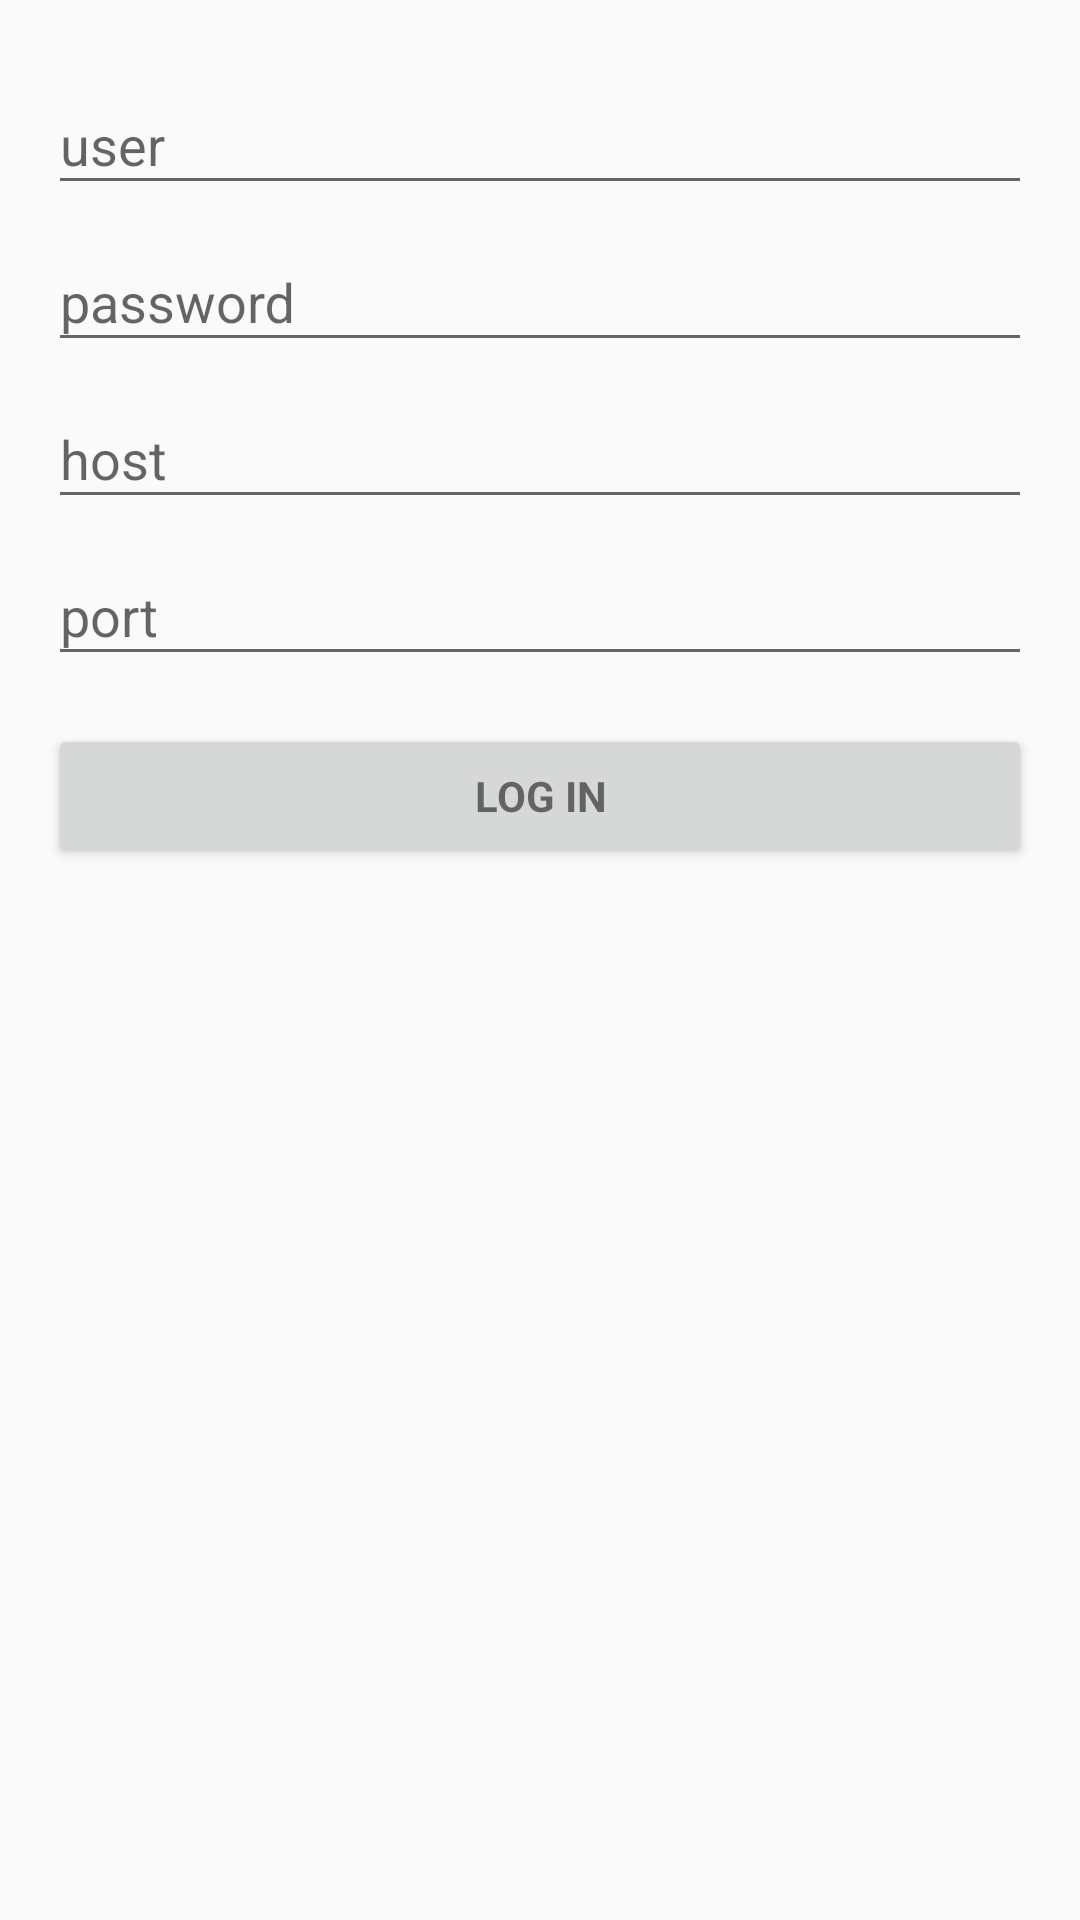

Write the Android layout XML for this screen, with the resource values it uses.
<!-- AndroidManifest.xml: application theme AppTheme -->
<!-- res/layout/login.xml -->
<?xml version="1.0" encoding="utf-8"?>
<LinearLayout xmlns:android="http://schemas.android.com/apk/res/android"
    android:layout_width="match_parent"
    android:layout_height="match_parent"
    android:gravity="center_horizontal"
    android:orientation="vertical"
    android:paddingBottom="@dimen/activity_vertical_margin"
    android:paddingLeft="@dimen/activity_horizontal_margin"
    android:paddingRight="@dimen/activity_horizontal_margin"
    android:paddingTop="@dimen/activity_vertical_margin">

    
    <ProgressBar
        android:id="@+id/progress"
        style="@android:style/Widget.DeviceDefault.ProgressBar"
        android:layout_width="wrap_content"
        android:layout_height="wrap_content"
        android:layout_marginBottom="8dp"
        android:visibility="gone" />

    <ScrollView
        android:layout_width="match_parent"
        android:layout_height="match_parent">

            <LinearLayout
                android:layout_width="match_parent"
                android:layout_height="wrap_content"
                android:orientation="vertical">

                <android.support.design.widget.TextInputLayout
                    android:layout_width="match_parent"
                    android:layout_height="wrap_content">

                    <AutoCompleteTextView
                        android:id="@+id/user"
                        android:layout_width="match_parent"
                        android:layout_height="wrap_content"
                        android:hint="@string/user"
                        android:inputType="textPersonName"
                        android:maxLines="1" />

                </android.support.design.widget.TextInputLayout>

                <android.support.design.widget.TextInputLayout
                    android:layout_width="match_parent"
                    android:layout_height="wrap_content">

                    
                    <android.support.design.widget.TextInputEditText
                        android:id="@+id/password"
                        android:layout_width="match_parent"
                        android:layout_height="wrap_content"
                        android:hint="@string/password"
                        android:imeOptions="actionUnspecified"
                        android:inputType="textPassword"
                        android:maxLines="1" />

                </android.support.design.widget.TextInputLayout>

                <android.support.design.widget.TextInputLayout
                    android:layout_width="match_parent"
                    android:layout_height="wrap_content">

                    <android.support.design.widget.TextInputEditText
                        android:id="@+id/host"
                        android:layout_width="match_parent"
                        android:layout_height="wrap_content"
                        android:hint="@string/host"
                        android:imeOptions="actionUnspecified"
                        android:inputType="textUri"
                        android:maxLines="1" />

                </android.support.design.widget.TextInputLayout>

                <android.support.design.widget.TextInputLayout
                    android:layout_width="match_parent"
                    android:layout_height="wrap_content">

                    <android.support.design.widget.TextInputEditText
                        android:id="@+id/port"
                        android:layout_width="match_parent"
                        android:layout_height="wrap_content"
                        android:hint="@string/port"
                        android:imeOptions="actionUnspecified"
                        android:inputType="text|numberDecimal"
                        android:maxLines="1" />

                </android.support.design.widget.TextInputLayout>

                <Button
                    android:id="@+id/button"
                    style="?android:textAppearanceSmall"
                    android:layout_width="match_parent"
                    android:layout_height="wrap_content"
                    android:layout_marginTop="16dp"
                    android:text="@string/log_in"
                    android:textStyle="bold" />

            </LinearLayout>
    </ScrollView>
</LinearLayout>
<!-- resources referenced by this layout -->
<resources>
  <dimen name="activity_horizontal_margin">16dp</dimen>
  <dimen name="activity_vertical_margin">16dp</dimen>
  <string name="host">host</string>
  <string name="log_in">LOG IN</string>
  <string name="password">password</string>
  <string name="port">port</string>
  <string name="user">user</string>
  <style name="AppTheme" parent="Theme.AppCompat.Light.DarkActionBar">
          <item name="colorPrimary">@color/colorPrimary</item>
          <item name="colorPrimaryDark">@color/colorPrimaryDark</item>
          <item name="colorAccent">@color/colorAccent</item>
      </style>
  <color name="colorPrimary">#3f51b5</color>
  <color name="colorPrimaryDark">#303F9F</color>
  <color name="colorAccent">#ff4081</color>
</resources>
